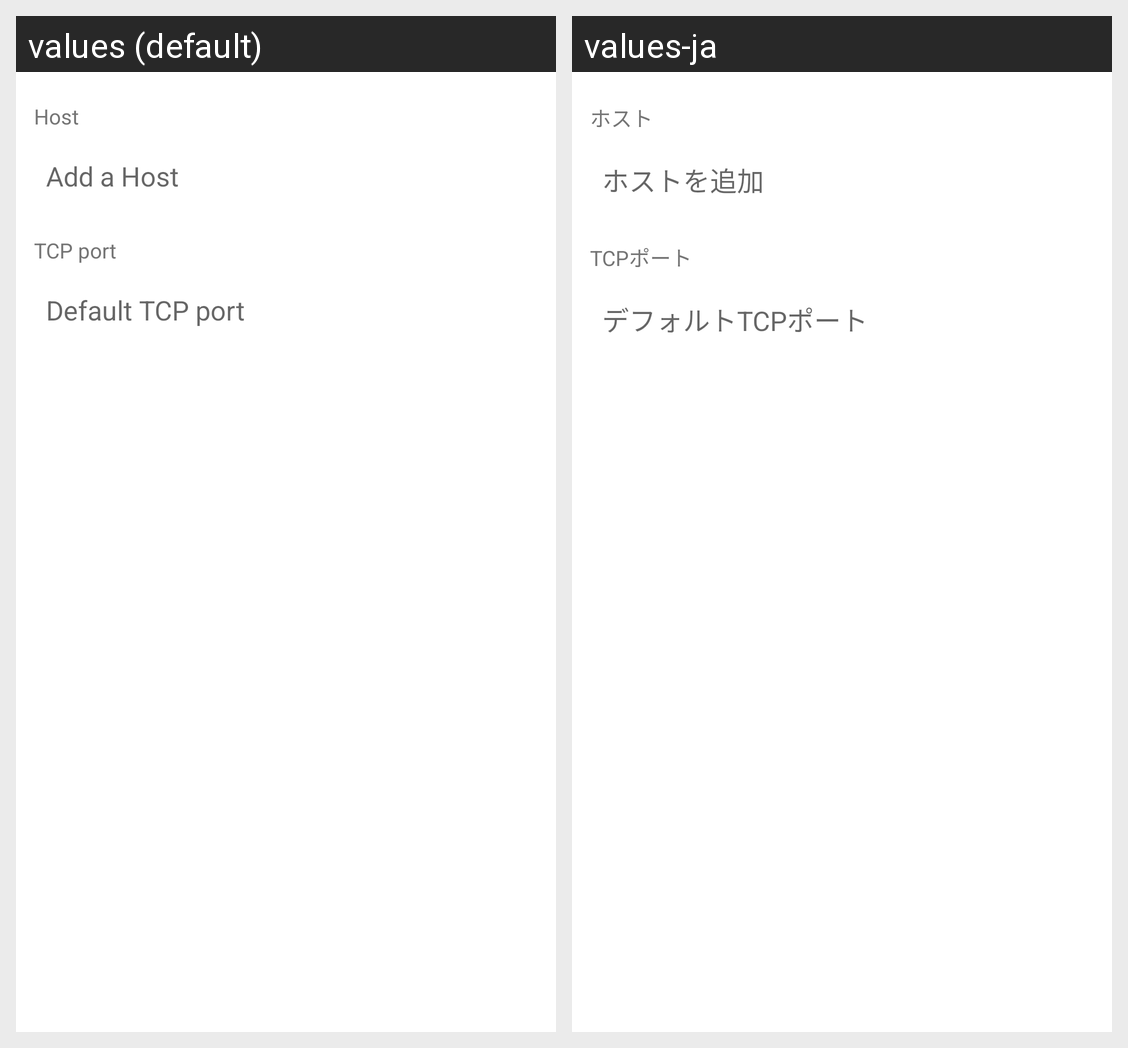

Here is an Android app screen in its default locale and in the app's own translations. Write out the translated-string differences for the strings that appear on this screen.
Android screen res/layout/dialog_node.xml rendered under 2 locales, left to right: values (default), values-ja. Device: Nexus 5 (rendered at 1080×1920; each locale shown at half size, 540×960, under a caption strip naming it); theme AppTheme.
Strings drawn on this screen, with the default value and each locale's value (text and hints the layout hard-codes, and strings that could not be matched under every locale, appear in the picture but are not listed):

host
  values: Host
  values-ja: ホスト

hint_host
  values: Add a Host
  values-ja: ホストを追加

tcp_port
  values: TCP port
  values-ja: TCPポート

hint_tcp_port
  values: Default TCP port
  values-ja: デフォルトTCPポート
